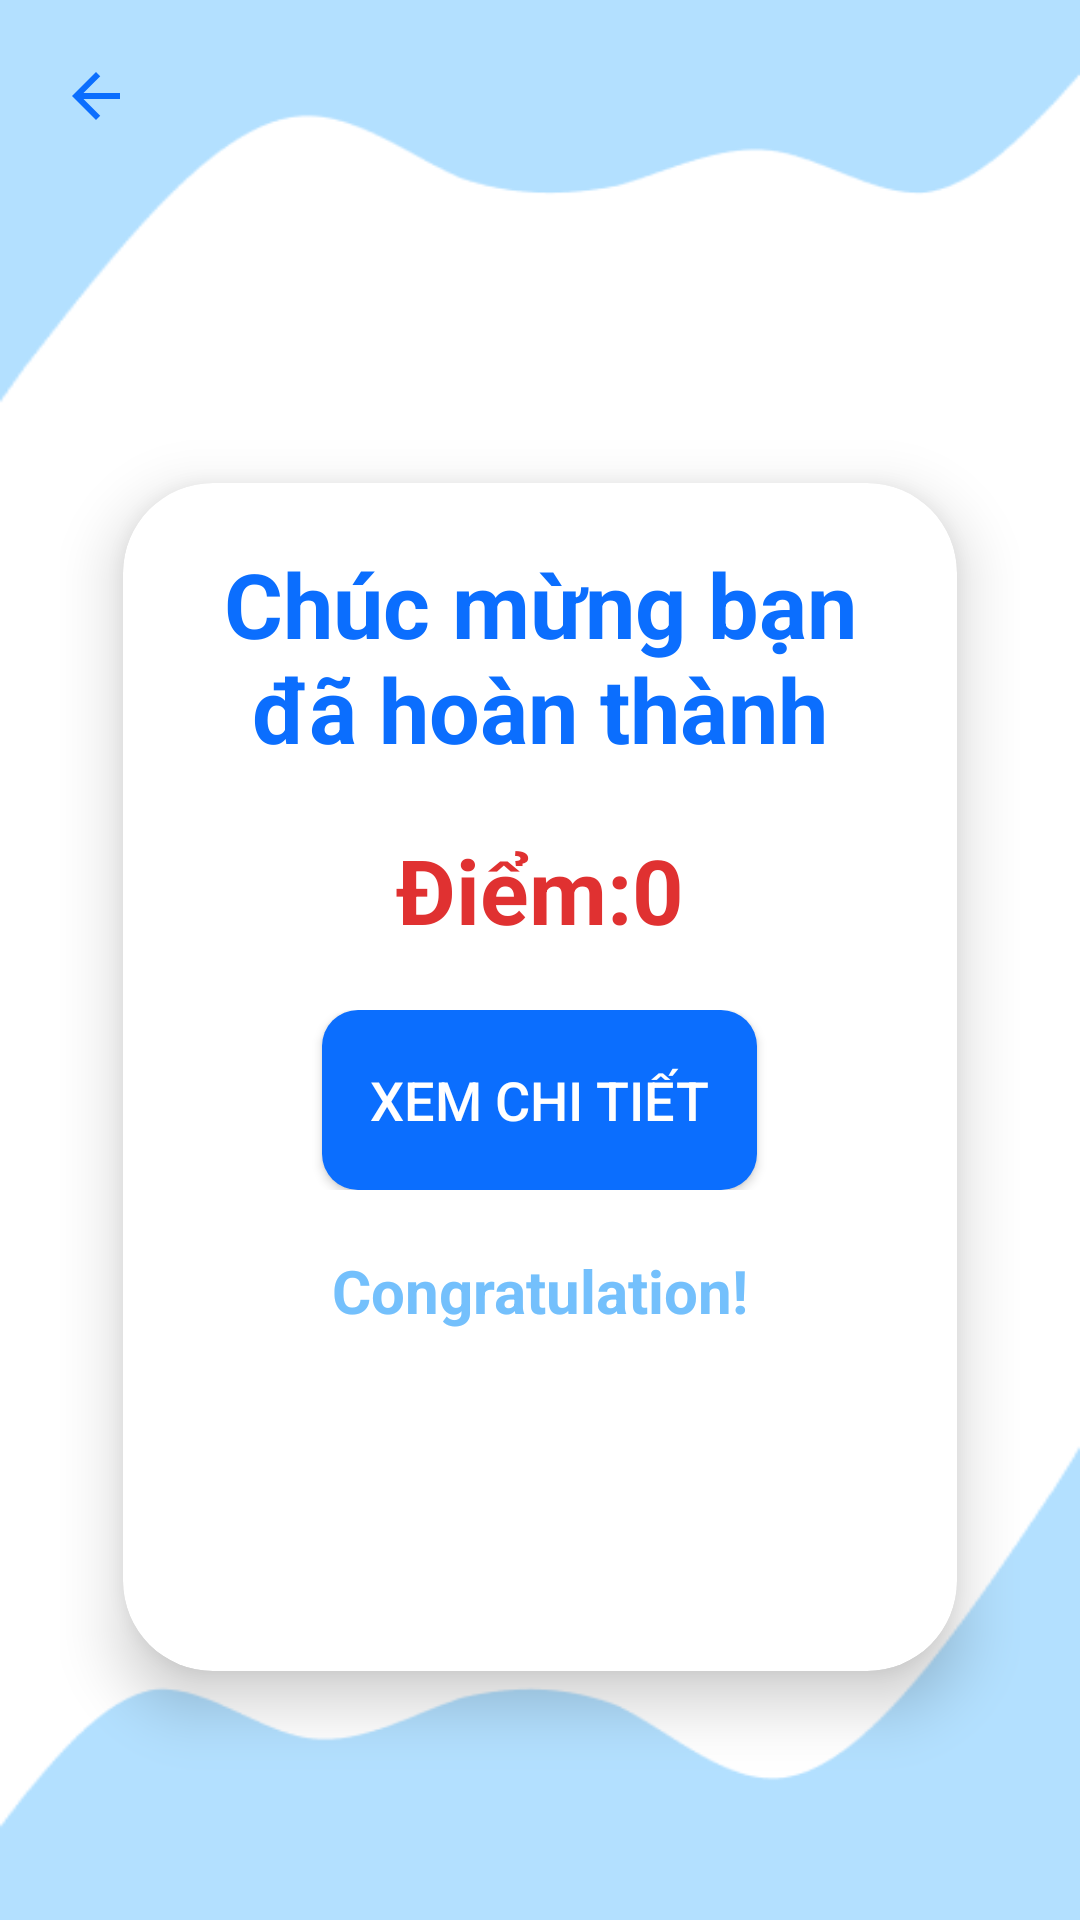

The Android layout XML behind this screen, and the referenced resources:
<!-- AndroidManifest.xml: application theme Theme.ActionBar -->
<!-- res/layout/activity_type_word_result.xml -->
<?xml version="1.0" encoding="utf-8"?>
<LinearLayout xmlns:android="http://schemas.android.com/apk/res/android"
    xmlns:app="http://schemas.android.com/apk/res-auto"
    xmlns:tools="http://schemas.android.com/tools"
    android:id="@+id/main"
    android:layout_width="match_parent"
    android:layout_height="match_parent"
    android:orientation="vertical"
    android:background="@drawable/bg_screen"
    tools:context=".activity.TypeWordResult"
    android:padding="20dp">

    <LinearLayout
        android:layout_width="match_parent"
        android:layout_height="wrap_content">
        <ImageView
            android:id="@+id/goBackBtnId"
            android:layout_width="wrap_content"
            android:layout_height="wrap_content"
            android:src="@drawable/baseline_arrow_back_24" />
    </LinearLayout>

    <androidx.cardview.widget.CardView
        app:cardElevation="12dp"
        app:cardUseCompatPadding="true"
        android:layout_width="match_parent"
        app:cardCornerRadius="30dp"
        android:layout_height="450dp"
        android:layout_marginTop="90dp"
        >
        <LinearLayout
            android:layout_width="match_parent"
            android:orientation="vertical"
            android:layout_height="wrap_content">
            <TextView
                android:layout_margin="20dp"
                android:layout_width="wrap_content"
                android:layout_height="wrap_content"
                android:text="@string/congratulation"
                android:gravity="center"
                android:textSize="30sp"
                android:textStyle="bold"
                android:textColor="@color/primaryColor"
                />
            <LinearLayout
                android:layout_width="match_parent"
                android:layout_height="wrap_content"
                android:gravity="center"
                android:orientation="horizontal"
                >
                <TextView
                    android:id="@+id/scoreLable"
                    android:layout_width="wrap_content"
                    android:layout_height="wrap_content"
                    android:text="@string/score_lable"
                    android:textSize="30sp"
                    android:textStyle="bold"
                    android:textColor="@color/red"
                    />
                <EditText
                    android:id="@+id/scoreId"
                    android:layout_width="wrap_content"
                    android:layout_height="wrap_content"
                    android:text="0"
                    android:textSize="30sp"
                    android:textStyle="bold"
                    android:textColor="@color/red"
                    android:background="@null"
                    />

            </LinearLayout>


            <LinearLayout
                android:layout_width="match_parent"
                android:layout_height="wrap_content"
                android:gravity="center"
                android:layout_marginTop="20dp"

                >
                <Button
                    android:id="@+id/watchDetailBtn"
                    android:text="Xem chi tiết"
                    android:textSize="18dp"
                    android:paddingStart="16dp"
                    android:paddingEnd="16dp"
                    android:background="@drawable/round"
                    android:backgroundTint="@color/primaryColor"
                    android:textColor="@color/white"
                    app:cornerRadius="10dp"
                    android:layout_width="wrap_content"
                    android:layout_height="60dp"/>
            </LinearLayout>


            <TextView
                android:id="@+id/feedbackId"
                android:layout_margin="20dp"
                android:layout_width="match_parent"
                android:text="Congratulation!"
                android:gravity="center"
                android:textSize="20sp"
                android:layout_marginTop="10dp"
                android:textStyle="bold"
                android:textColor="#74c0fc"
                android:layout_height="wrap_content"/>

        </LinearLayout>


    </androidx.cardview.widget.CardView>

</LinearLayout>
<!-- resources referenced by this layout -->
<resources>
  <color name="primaryColor">#0B6EFE</color>
  <color name="red">#e03131</color>
  <color name="white">#FFFFFFFF</color>
  <!-- drawable baseline_arrow_back_24 (drawable) -->
  <vector xmlns:android="http://schemas.android.com/apk/res/android" android:autoMirrored="true" android:height="24dp" android:tint="#0B6EFE" android:viewportHeight="24" android:viewportWidth="24" android:width="24dp">
        
      <path android:fillColor="@android:color/white" android:pathData="M20,11H7.83l5.59,-5.59L12,4l-8,8 8,8 1.41,-1.41L7.83,13H20v-2z"/>
      
  </vector>
  <!-- drawable bg_screen: png bitmap (drawable, 7260 bytes) -->
  <!-- drawable round (drawable) -->
  <shape xmlns:android="http://schemas.android.com/apk/res/android">
      <solid android:color="@color/primaryColor"/> 
      <corners android:radius="12dp"/> 
  </shape>
  <string name="congratulation">Chúc mừng bạn đã hoàn thành</string>
  <string name="score_lable">Điểm:</string>
  <style name="Theme.ActionBar" parent="Base.Theme.ActionBar" />
  <style name="Base.Theme.ActionBar" parent="Theme.Material3.DayNight.NoActionBar">
          <item name="colorPrimary">@color/primaryColor</item>
  
          
          
          
      </style>
</resources>
